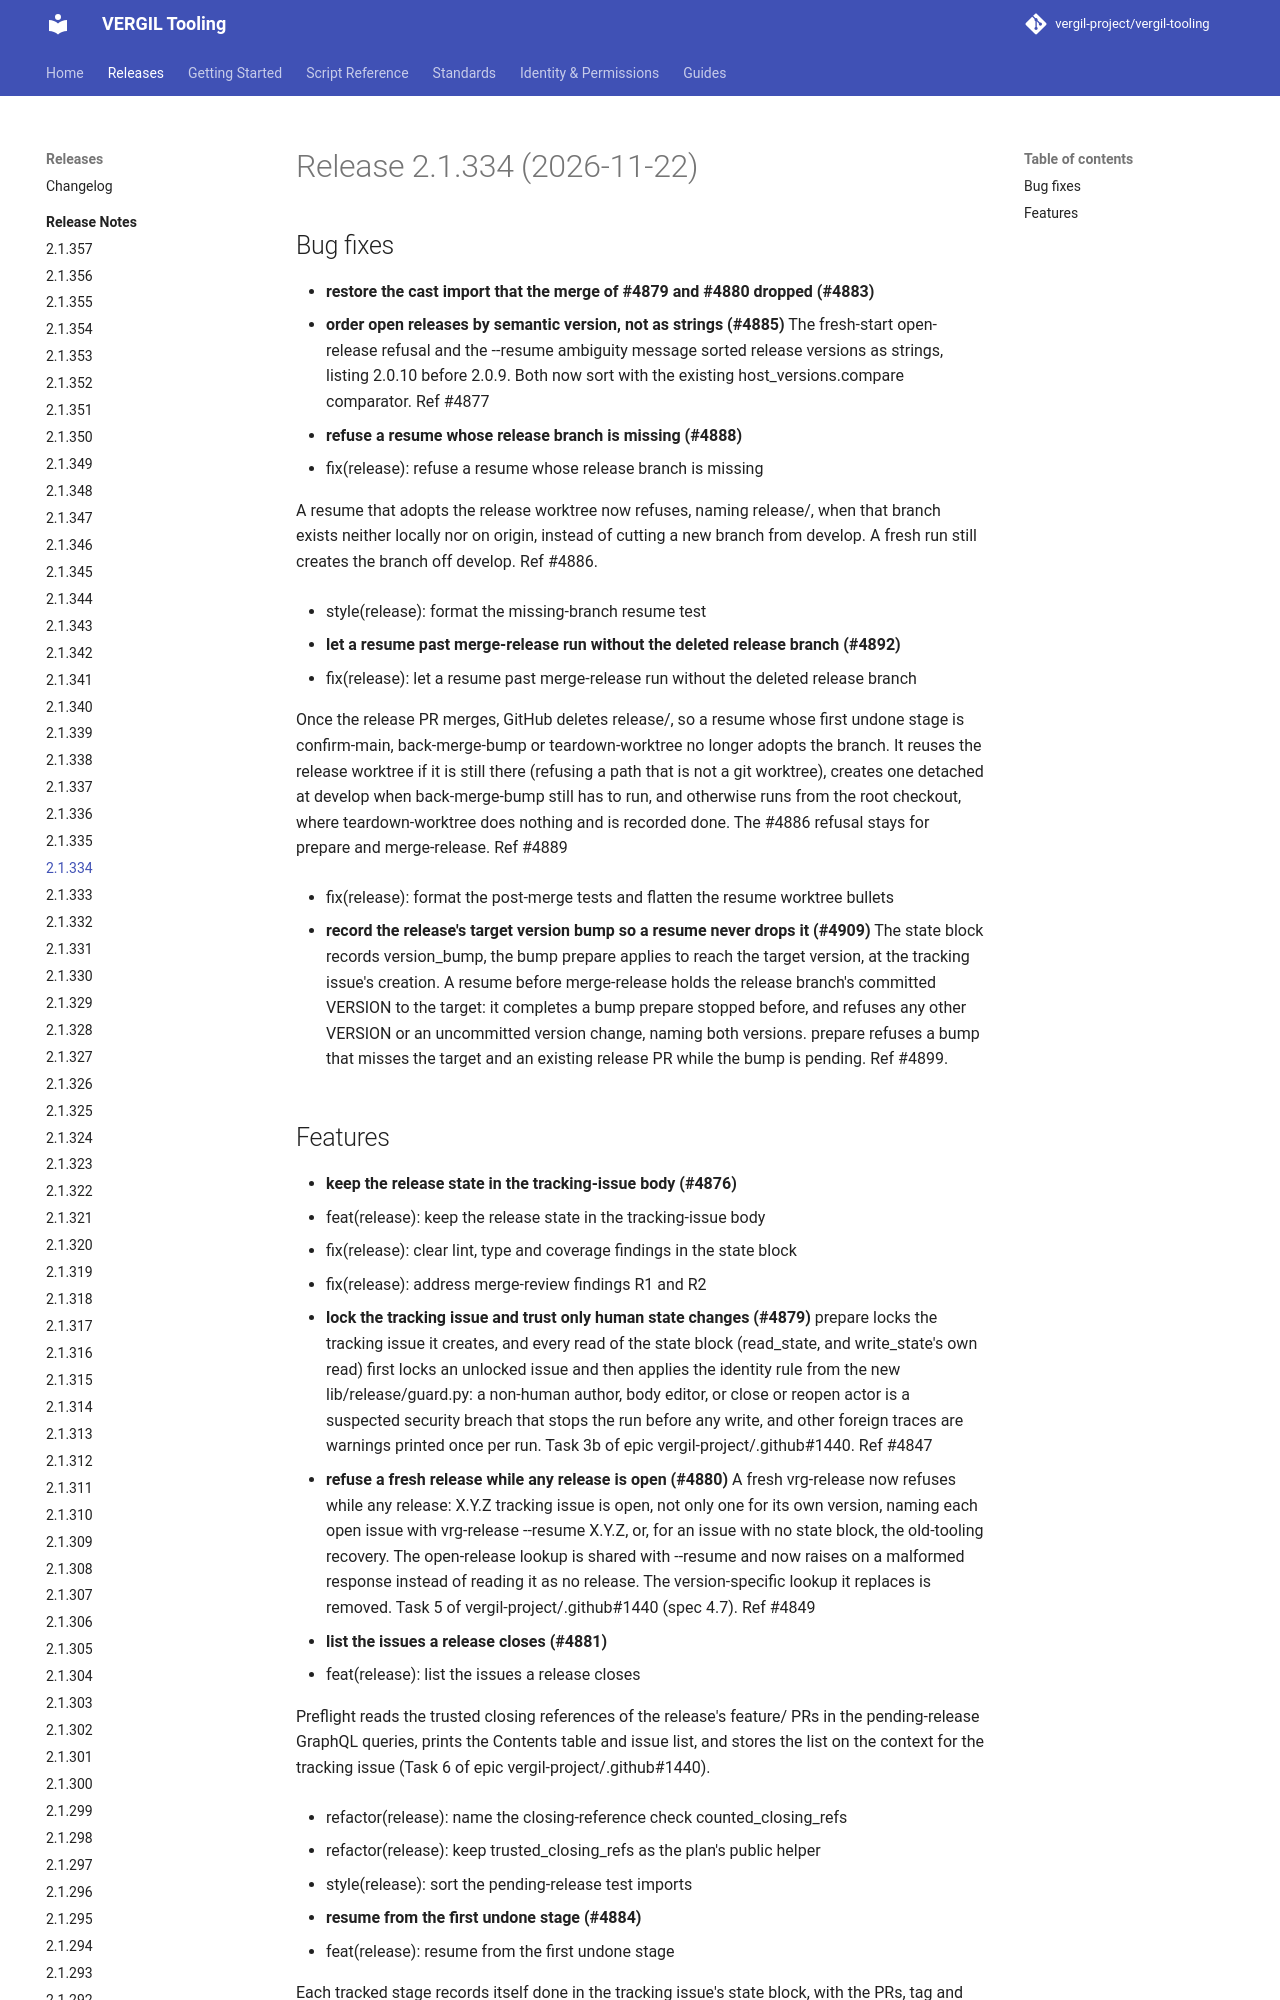

repository: vergil-project/vergil-tooling · page: 2.1/releases/v2.1.334/index.html · generator: mkdocs

# Release 2.1.334 (2026-11-22)

## Bug fixes

- **restore the cast import that the merge of #4879 and #4880 dropped (#4883)**
- **order open releases by semantic version, not as strings (#4885)**
  The fresh-start open-release refusal and the --resume ambiguity message sorted release versions as strings, listing 2.0.10 before 2.0.9. Both now sort with the existing host_versions.compare comparator. Ref #4877
- **refuse a resume whose release branch is missing (#4888)**
  * fix(release): refuse a resume whose release branch is missing

  A resume that adopts the release worktree now refuses, naming release/<version>, when that branch exists neither locally nor on origin, instead of cutting a new branch from develop. A fresh run still creates the branch off develop. Ref #4886.

  * style(release): format the missing-branch resume test

- **let a resume past merge-release run without the deleted release branch (#4892)**
  * fix(release): let a resume past merge-release run without the deleted release branch

  Once the release PR merges, GitHub deletes release/<version>, so a resume whose first undone stage is confirm-main, back-merge-bump or teardown-worktree no longer adopts the branch. It reuses the release worktree if it is still there (refusing a path that is not a git worktree), creates one detached at develop when back-merge-bump still has to run, and otherwise runs from the root checkout, where teardown-worktree does nothing and is recorded done. The #4886 refusal stays for prepare and merge-release. Ref #4889

  * fix(release): format the post-merge tests and flatten the resume worktree bullets
